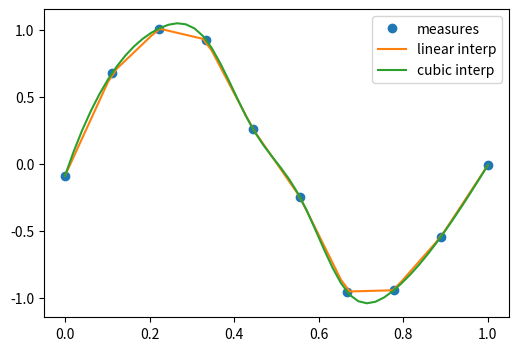

The script that saved this image: (Note: this script raises an exception after producing the figure.)
import numpy as np
import matplotlib.pyplot as plt

measured_time = np.linspace(0, 1, 10)
measured_time

noise = (np.random.random(10)*2 - 1) * 1e-1
noise

measures = np.sin(2 * np.pi * measured_time) + noise
measures

# Interpolate it to new time points

from scipy.interpolate import interp1d
linear_interp = interp1d(measured_time, measures)

interpolation_time = np.linspace(0, 1, 50)
linear_results = linear_interp(interpolation_time)

cubic_interp = interp1d(measured_time, measures, kind='cubic')
cubic_results = cubic_interp(interpolation_time)

# Plot the data and the interpolation
from matplotlib import pyplot as plt
plt.figure(figsize=(6, 4))
plt.plot(measured_time, measures, 'o', ms=6, label='measures')
plt.plot(interpolation_time, linear_results, label='linear interp')
plt.plot(interpolation_time, cubic_results, label='cubic interp')
plt.legend()
plt.show()

samples = np.random.normal(size=1000)
bins = np.arange(-4, 5)
bins

histogram = np.histogram(samples, bins=bins, normed=True)[0]
bins = 0.5*(bins[1:] + bins[:-1])
bins

from scipy import stats
pdf = stats.norm.pdf(bins)

plt.plot(bins, histogram, label="Histogram of samples");
plt.plot(bins, pdf, label="PDF") 
plt.legend()
plt.show()b

### Media, mediana, percentiles:

